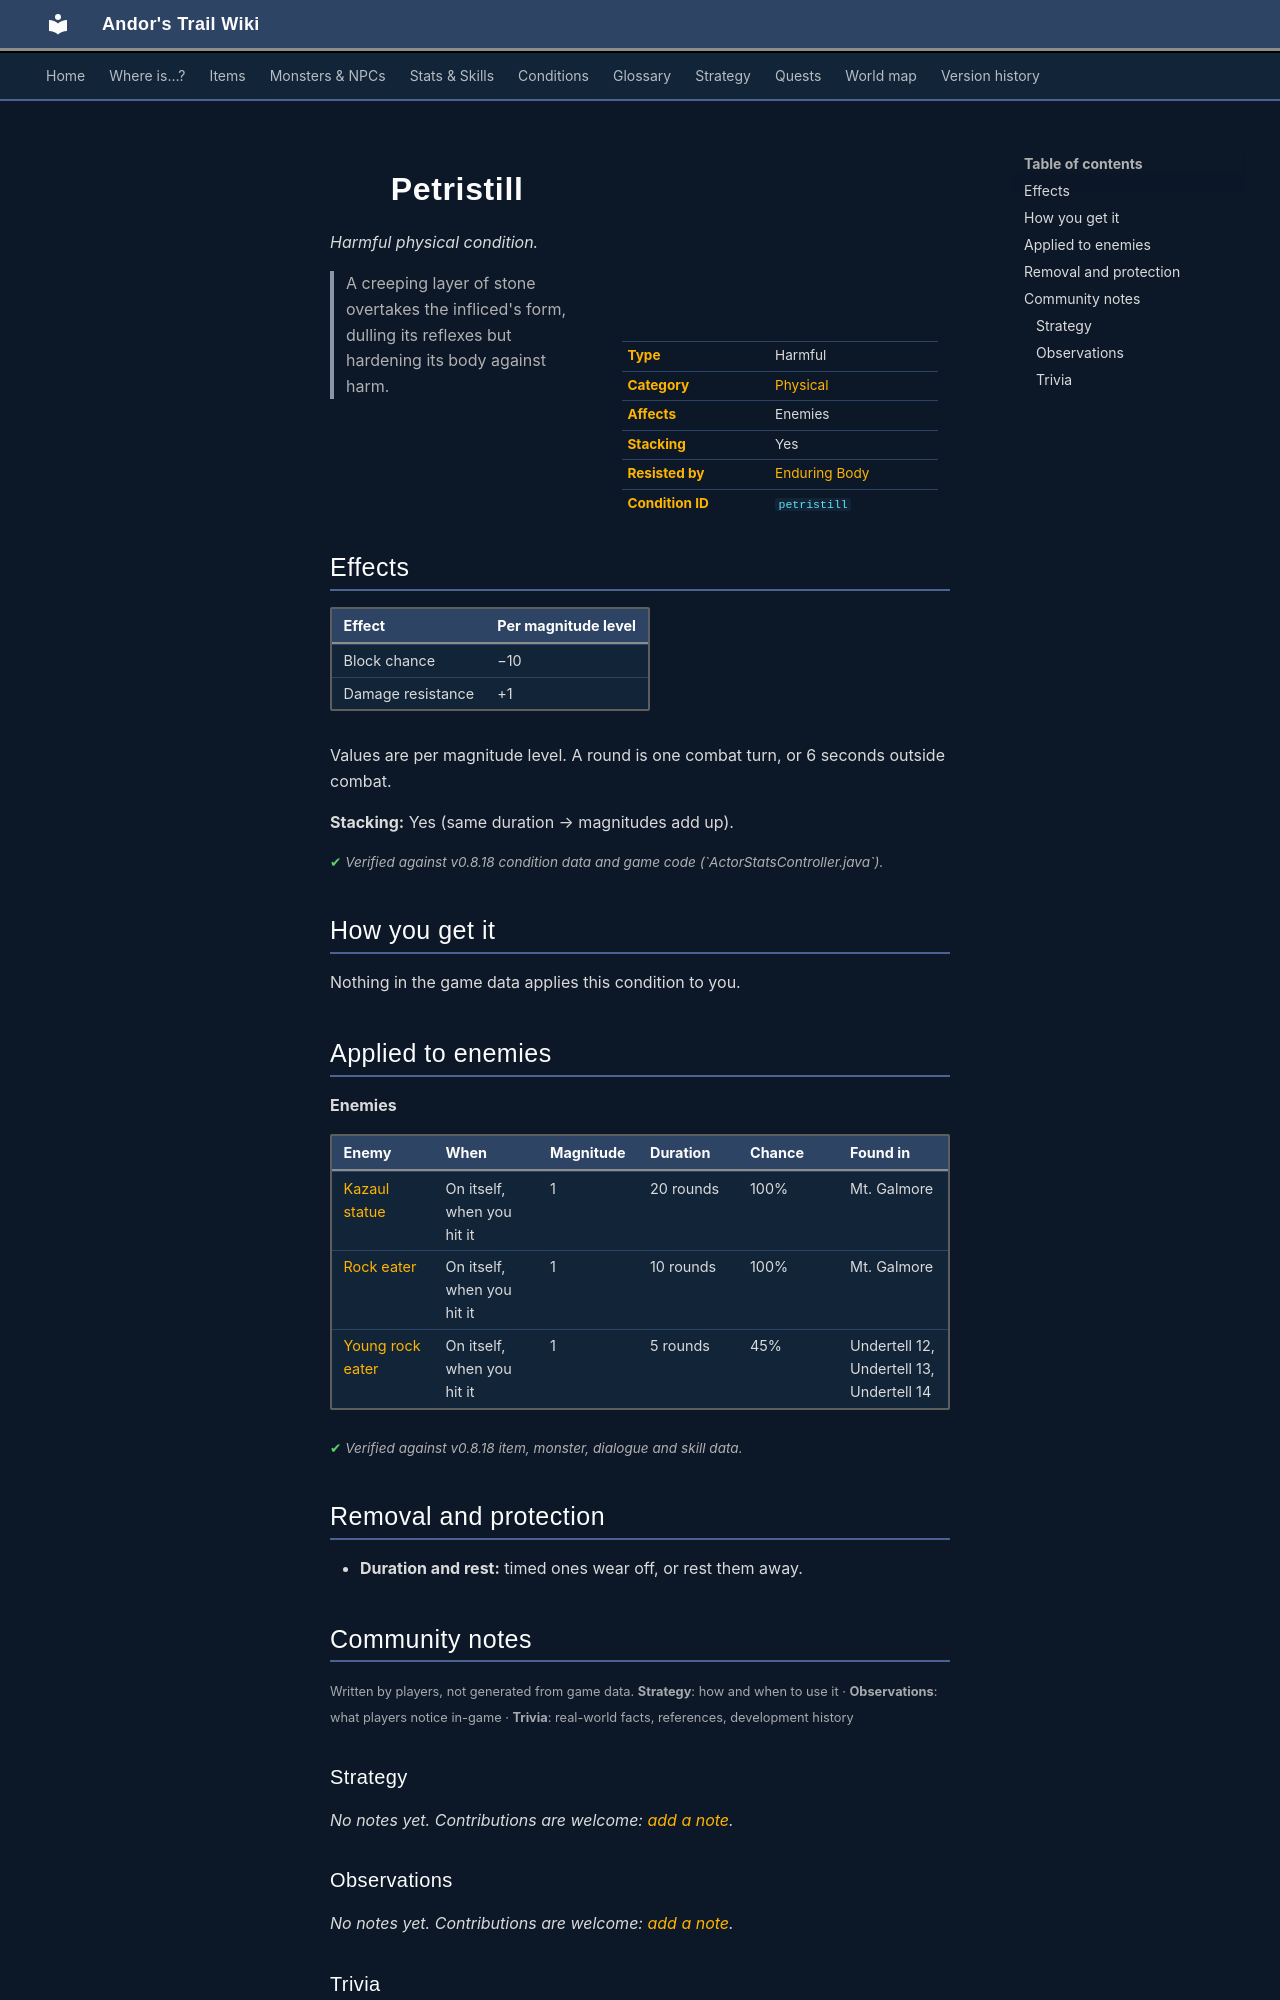

repository: asdfghjkl628/Andor-s-Trail-Wikiiii · page: conditions/petristill/index.html · generator: mkdocs

---
description: "Petristill is a harmful physical condition in Andor's Trail: block chance −10, damage resistance +1. Caused by: enemies."
---

# ![](../assets/icons/conditions/actorconditions_1_11.png){ .sprite } Petristill

*Harmful physical condition.*

<div class="infobox" markdown>

<p class="ib-img"><img class="sprite" src="../../assets/icons/conditions/actorconditions_1_11.png" alt=""></p>

| | |
|---|---|
| **Type** | Harmful |
| **Category** | [Physical](index.md#categories-and-resistance) |
| **Affects** | Enemies |
| **Stacking** | Yes |
| **Resisted by** | [Enduring Body](../skills/resistancePhysical.md) |
| **Condition ID** | `petristill` |

</div>

> A creeping layer of stone overtakes the infliced's form, dulling its reflexes but hardening its body against harm.

## Effects

| Effect | Per magnitude level |
|---|---|
| Block chance | −10 |
| Damage resistance | +1 |

Values are per magnitude level. A round is one combat turn, or 6 seconds outside combat.

**Stacking:** Yes (same duration → magnitudes add up).


<p class="verified">Verified against v0.8.18 condition data and game code (`ActorStatsController.java`).</p>

## How you get it

Nothing in the game data applies this condition to you.

## Applied to enemies

**Enemies**

| Enemy | When | Magnitude | Duration | Chance | Found in |
|---|---|---|---|---|---|
| [Kazaul statue](../monsters/dds_kazaul_statue.md) | On itself, when you hit it | 1 | 20 rounds | 100% | Mt. Galmore |
| [Rock eater](../monsters/rock_eater.md) | On itself, when you hit it | 1 | 10 rounds | 100% | Mt. Galmore |
| [Young rock eater](../monsters/young_rock_eater.md) | On itself, when you hit it | 1 | 5 rounds | 45% | Undertell 12, Undertell 13, Undertell 14 |


<p class="verified">Verified against v0.8.18 item, monster, dialogue and skill data.</p>

## Removal and protection

- **Duration and rest:** timed ones wear off, or rest them away.


## Community notes

<small>Written by players, not generated from game data. **Strategy**: how and when to use it · **Observations**: what players notice in-game · **Trivia**: real-world facts, references, development history</small>

### Strategy

*No notes yet. Contributions are welcome: [add a note](https://github.com/asdfghjkl628/Andor-s-Trail-Wikiiii/new/main/notes/conditions?filename=petristill.md&value=%23%23%20Strategy%0A%0A%3C%21--%20how%20and%20when%20to%20use%20it%20--%3E%0A%0A%23%23%20Observations%0A%0A%3C%21--%20what%20players%20notice%20in-game%20--%3E%0A%0A%23%23%20Trivia%0A%0A%3C%21--%20real-world%20facts%2C%20references%2C%20development%20history%20--%3E%0A).*

### Observations

*No notes yet. Contributions are welcome: [add a note](https://github.com/asdfghjkl628/Andor-s-Trail-Wikiiii/new/main/notes/conditions?filename=petristill.md&value=%23%23%20Strategy%0A%0A%3C%21--%20how%20and%20when%20to%20use%20it%20--%3E%0A%0A%23%23%20Observations%0A%0A%3C%21--%20what%20players%20notice%20in-game%20--%3E%0A%0A%23%23%20Trivia%0A%0A%3C%21--%20real-world%20facts%2C%20references%2C%20development%20history%20--%3E%0A).*
